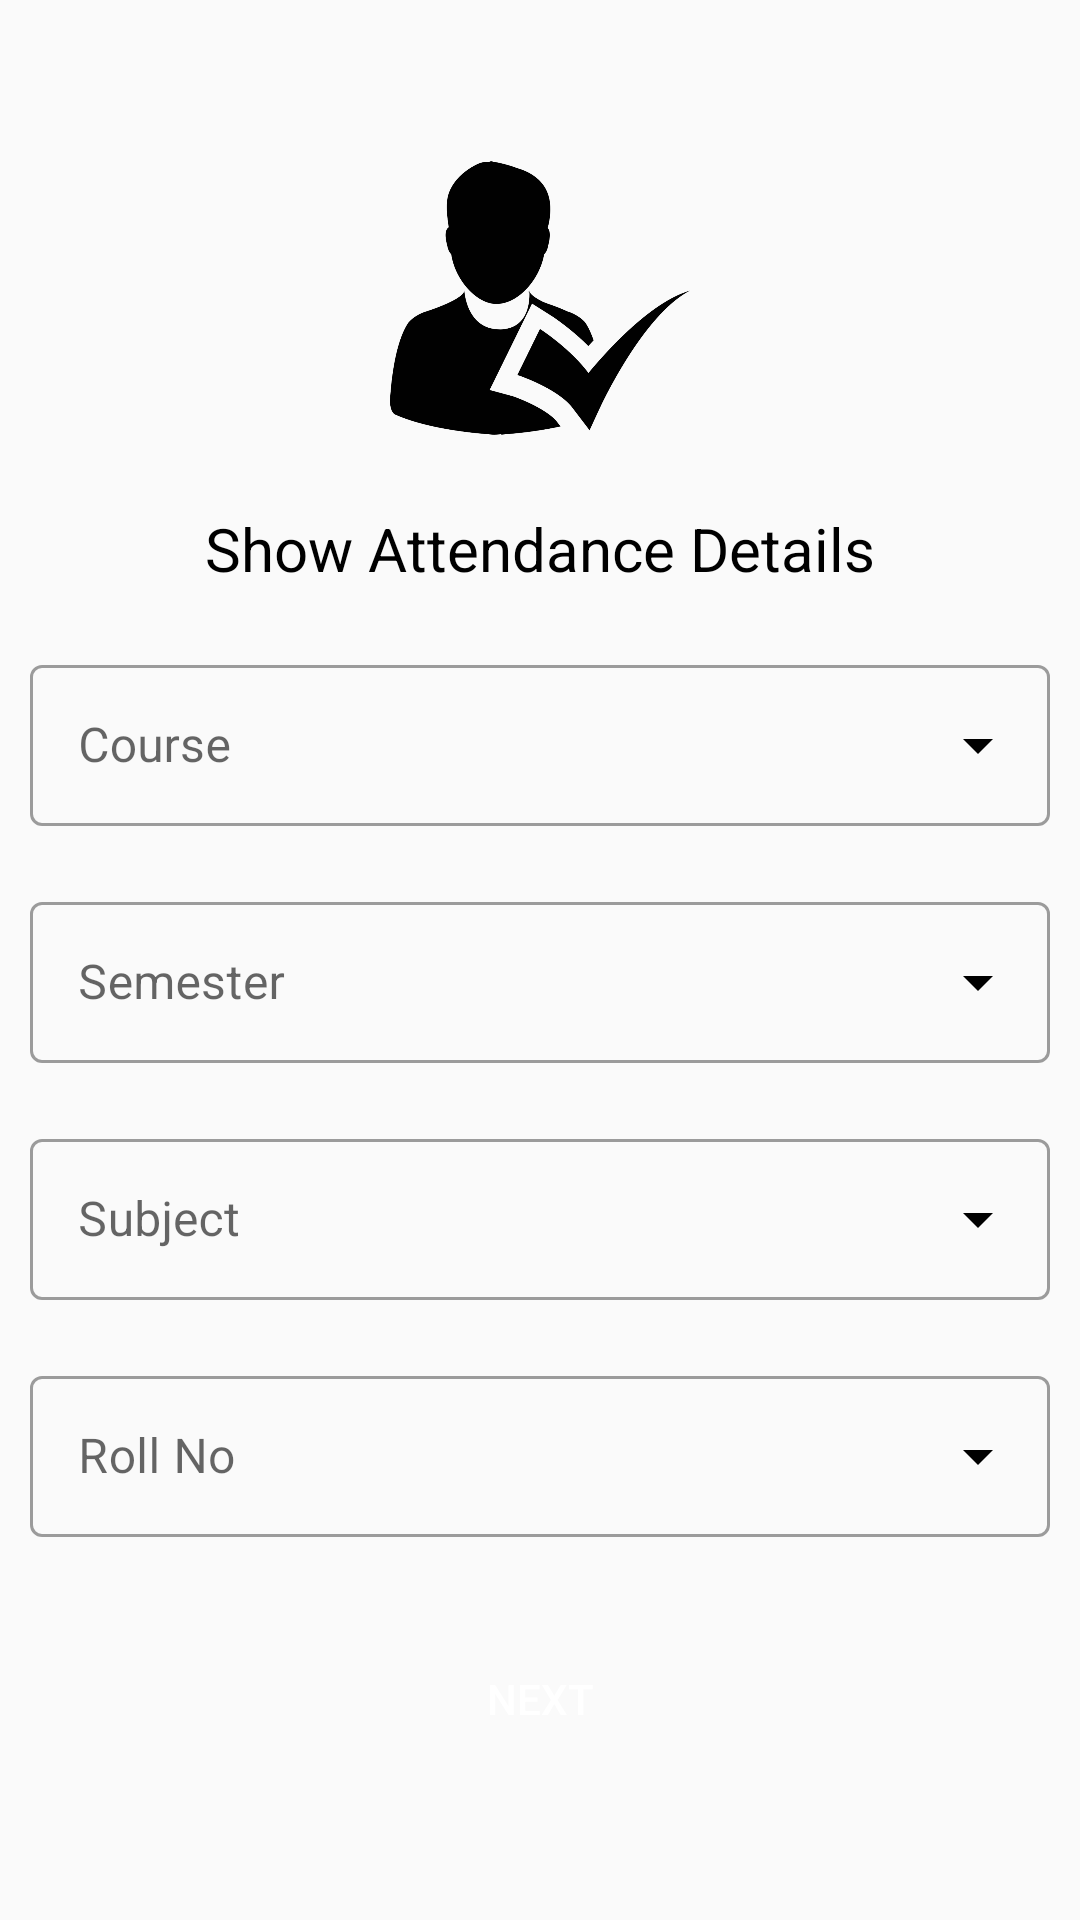

Write the Android layout XML for this screen, with the resource values it uses.
<!-- AndroidManifest.xml: application theme AppTheme -->
<!-- res/layout/activity_bar.xml -->
<?xml version="1.0" encoding="utf-8"?>
<LinearLayout xmlns:android="http://schemas.android.com/apk/res/android"
    xmlns:app="http://schemas.android.com/apk/res-auto"
    xmlns:tools="http://schemas.android.com/tools"
    android:layout_width="match_parent"
    android:layout_height="match_parent"
    android:orientation="vertical"
    android:gravity="center"
    android:padding="10dp"
    android:transitionName="bartransition"
    tools:context=".Activities.BarActivity">

    <ImageView
        android:layout_width="100dp"
        android:layout_height="100dp"
        android:src="@drawable/attendance14" />
    <TextView
        android:layout_width="wrap_content"
        android:layout_height="wrap_content"
        android:text="Show Attendance Details"
        android:textSize="20sp"
        app:fontFamily="@font/bungee"
        android:textColor="#000000"
        android:layout_marginTop="20dp"/>

    <LinearLayout
        android:layout_width="match_parent"
        android:layout_height="wrap_content"
        android:orientation="horizontal"
        android:gravity="center"
        android:layout_marginTop="20dp">
        <com.google.android.material.textfield.TextInputLayout
            android:layout_width="match_parent"
            android:layout_height="wrap_content"
            android:hint="Course"
            app:hintTextColor="#000000"
            app:endIconMode="dropdown_menu"
            app:endIconTint="#000000"
            style="@style/Widget.MaterialComponents.TextInputLayout.OutlinedBox.ExposedDropdownMenu">

            <AutoCompleteTextView
                android:id="@+id/chart_course"
                android:padding="16dp"
                android:layout_width="match_parent"
                android:layout_height="match_parent"
                android:editable="false" />
        </com.google.android.material.textfield.TextInputLayout>
    </LinearLayout>
    <LinearLayout
        android:layout_width="match_parent"
        android:layout_height="wrap_content"
        android:orientation="horizontal"
        android:gravity="center"
        android:layout_marginTop="20dp">
        <com.google.android.material.textfield.TextInputLayout
            android:layout_width="match_parent"
            android:layout_height="wrap_content"
            android:hint="Semester"
            app:hintTextColor="#000000"
            app:endIconMode="dropdown_menu"
            app:endIconTint="#000000"
            style="@style/Widget.MaterialComponents.TextInputLayout.OutlinedBox.ExposedDropdownMenu">

            <AutoCompleteTextView
                android:id="@+id/chart_semester"
                android:padding="16dp"
                android:layout_width="match_parent"
                android:layout_height="match_parent"
                android:editable="false" />
        </com.google.android.material.textfield.TextInputLayout>
    </LinearLayout>
    <LinearLayout
        android:layout_width="match_parent"
        android:layout_height="wrap_content"
        android:orientation="horizontal"
        android:gravity="center"
        android:layout_marginTop="20dp">
        <com.google.android.material.textfield.TextInputLayout
            android:layout_width="match_parent"
            android:layout_height="wrap_content"
            android:hint="Subject"
            app:hintTextColor="#000000"
            app:endIconMode="dropdown_menu"
            app:endIconTint="#000000"
            style="@style/Widget.MaterialComponents.TextInputLayout.OutlinedBox.ExposedDropdownMenu">

            <AutoCompleteTextView
                android:id="@+id/chart_subject"
                android:padding="16dp"
                android:layout_width="match_parent"
                android:layout_height="match_parent"
                android:editable="false" />
        </com.google.android.material.textfield.TextInputLayout>
    </LinearLayout>
    <LinearLayout
        android:layout_width="match_parent"
        android:layout_height="wrap_content"
        android:orientation="horizontal"
        android:gravity="center"
        android:layout_marginTop="20dp">
        <com.google.android.material.textfield.TextInputLayout
            android:layout_width="match_parent"
            android:layout_height="wrap_content"
            android:hint="Roll No"
            app:hintTextColor="#000000"
            app:endIconMode="dropdown_menu"
            app:endIconTint="#000000"
            style="@style/Widget.MaterialComponents.TextInputLayout.OutlinedBox.ExposedDropdownMenu">

            <AutoCompleteTextView
                android:id="@+id/chart_rollno"
                android:padding="16dp"
                android:layout_width="match_parent"
                android:layout_height="match_parent"
                android:editable="false" />
        </com.google.android.material.textfield.TextInputLayout>
    </LinearLayout>
    <Button
        android:layout_width="wrap_content"
        android:layout_height="wrap_content"
        android:text="Next"
        android:background="@drawable/round_background"
        android:textColor="@color/white"
        android:id="@+id/chart_btn"
        android:layout_marginTop="30dp"
        android:backgroundTint="#000000"/>
</LinearLayout>
<!-- resources referenced by this layout -->
<resources>
  <color name="white">#FFFFFF</color>
  <!-- drawable attendance14: png bitmap (drawable-mdpi, 28653 bytes) -->
  <style name="AppTheme" parent="Theme.MaterialComponents.Light.NoActionBar.Bridge">
          
          <item name="colorPrimary">@color/colorPrimary</item>
          <item name="colorPrimaryDark">@color/colorPrimaryDark</item>
          <item name="colorAccent">@color/colorAccent</item>
  
          <item name="android:windowContentTransitions">true</item>
      </style>
  <color name="colorPrimary">#008577</color>
  <color name="colorPrimaryDark">#00574B</color>
  <color name="colorAccent">#D81B60</color>
</resources>
